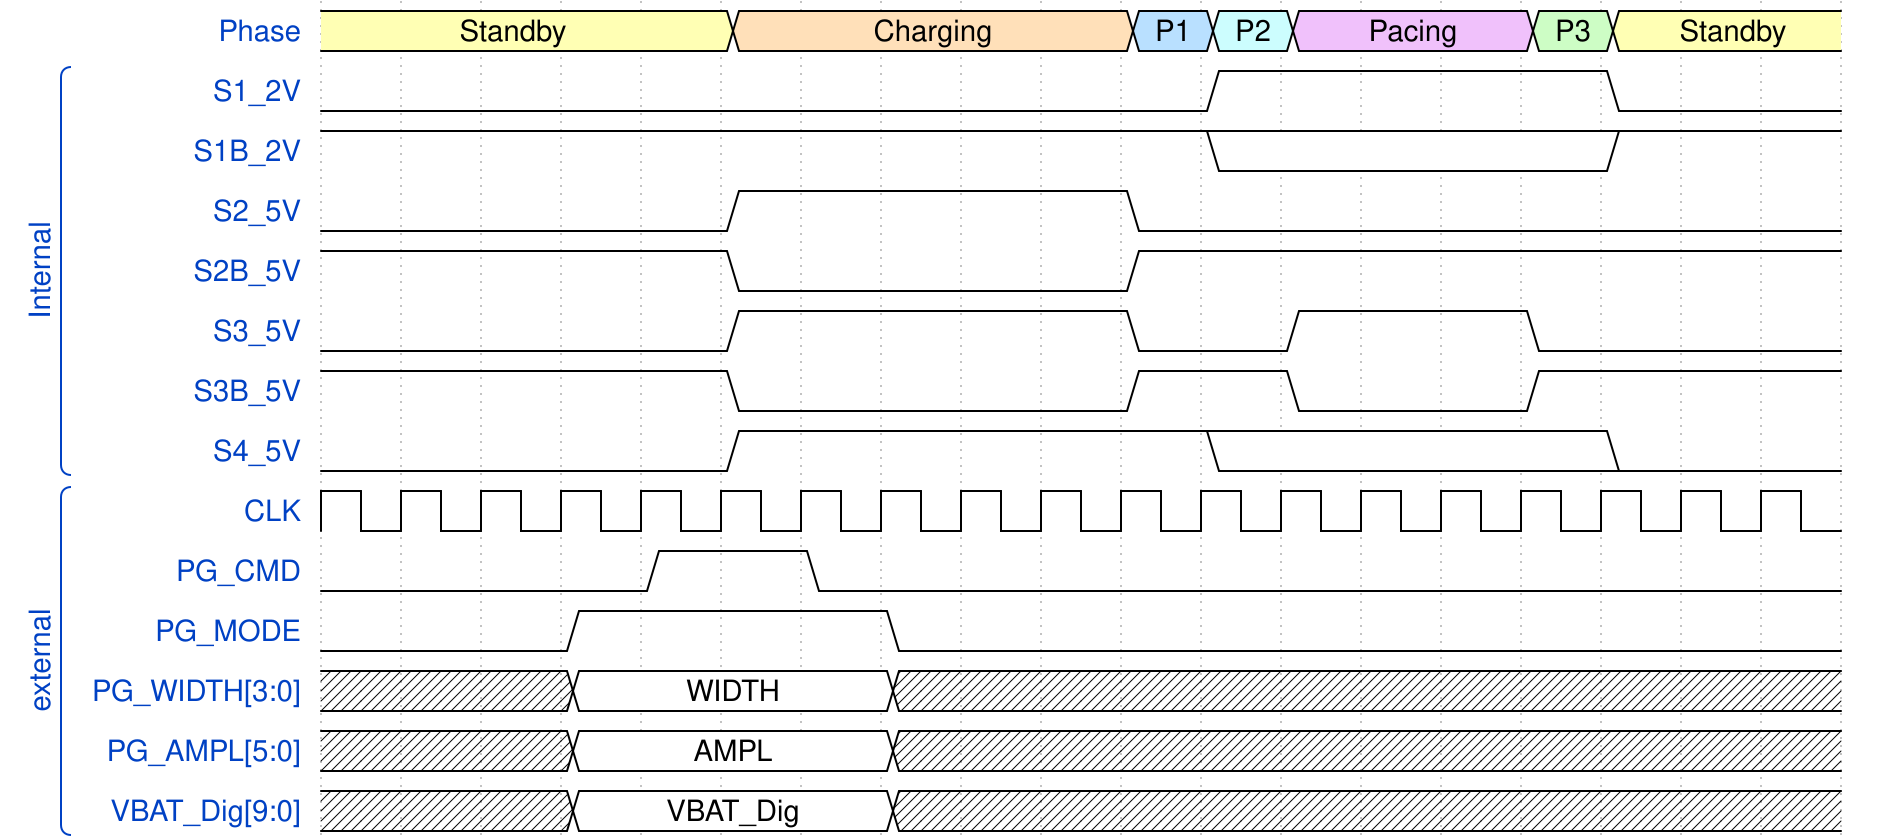

Write the WaveDrom specification (WaveJSON) that draws this timing diagram.

{signal: [
  {name: 'Phase', wave: '3....4....568..73..', data:['Standby','Charging','P1','P2','Pacing', 'P3','Standby']},
  [ 'Internal', 
  {name: 'S1_2V', wave: '0..........1....0..'},
  {name: 'S1B_2V', wave: '1..........2....1..'},
  {name: 'S2_5V', wave: '0....1....0........'},
  {name: 'S2B_5V', wave: '1....0....1........'},
  {name: 'S3_5V', wave: '0....1....0.1..0...'},
  {name: 'S3B_5V', wave: '1....0....1.0..1...'},
  {name: 'S4_5V', wave: '0....1.....2....0..'}
  ],
['external',
 {name: 'CLK', wave:'p..................'},
 {name: 'PG_CMD', wave:'0...1.0............'},
 {name: 'PG_MODE', wave:'0..1...0...........'},
 {name: 'PG_WIDTH[3:0]', wave:'x..2...x...........', data:['WIDTH']},
 {name: 'PG_AMPL[5:0]', wave:'x..2...x...........', data:['AMPL']},
 {name: 'VBAT_Dig[9:0]', wave:'x..2...x...........', data:['VBAT_Dig']},
  ]
]}
